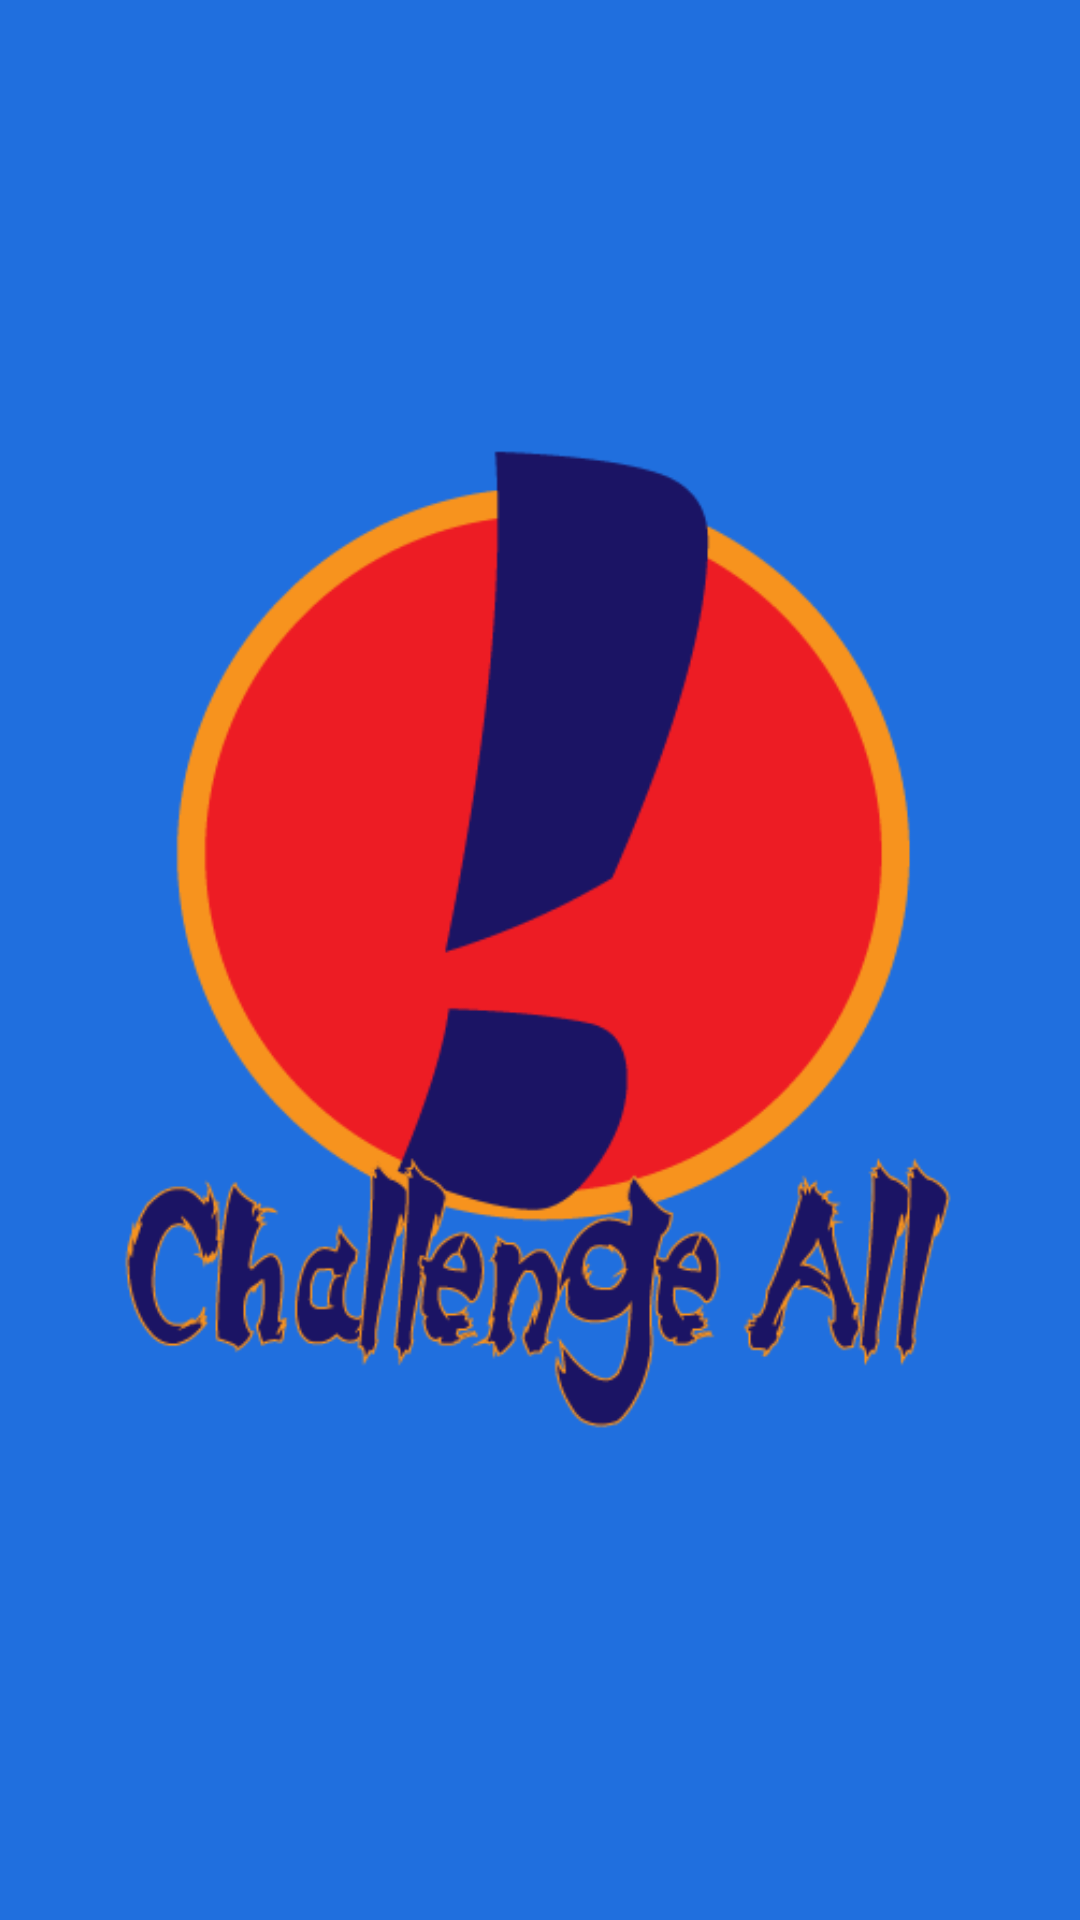

Layout XML and referenced resources for this Android screen:
<!-- AndroidManifest.xml: activity theme AppTheme.NoActionBar -->
<!-- res/layout/activity_splash.xml -->
<?xml version="1.0" encoding="utf-8"?>
<RelativeLayout xmlns:android="http://schemas.android.com/apk/res/android"
    xmlns:tools="http://schemas.android.com/tools"
    android:layout_width="match_parent"
    android:layout_height="match_parent"
    android:paddingBottom="@dimen/activity_vertical_margin"
    android:paddingLeft="@dimen/activity_horizontal_margin"
    android:paddingRight="@dimen/activity_horizontal_margin"
    android:paddingTop="@dimen/activity_vertical_margin"
    android:layout_gravity="center"
    android:background="@color/splashBackground"
    tools:context=".Activities.SplashActivity">
        <ImageView android:id="@+id/splashscreen" android:layout_width="wrap_content"
            android:layout_height="fill_parent"
            android:src="@drawable/splash"
            android:layout_centerInParent="true"
            android:layout_gravity="center"/>
</RelativeLayout>
<!-- resources referenced by this layout -->
<resources>
  <color name="splashBackground">#206fde</color>
  <dimen name="activity_horizontal_margin">16dp</dimen>
  <dimen name="activity_vertical_margin">16dp</dimen>
  <!-- drawable splash: png bitmap (drawable, 33860 bytes) -->
  <style name="AppTheme.NoActionBar">
          <item name="windowActionBar">false</item>
          <item name="windowNoTitle">true</item>
      </style>
</resources>
